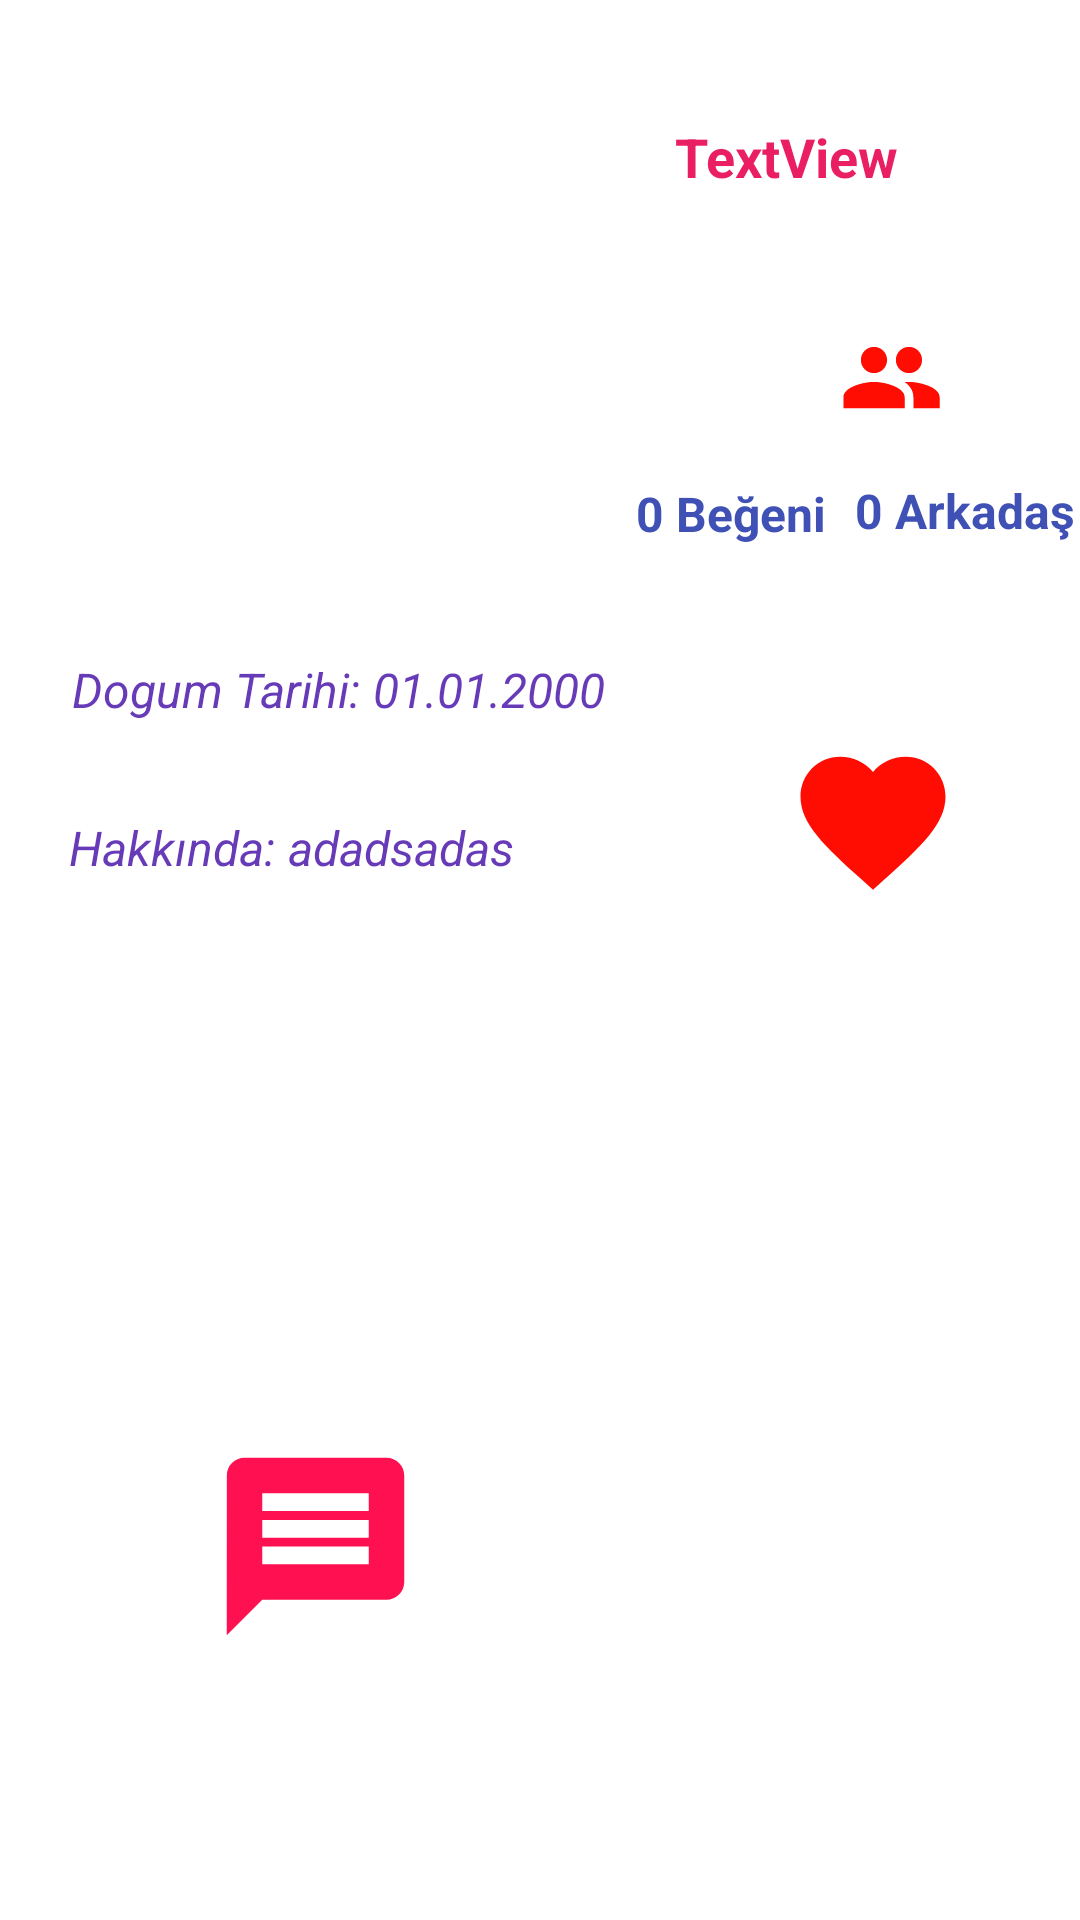

The Android layout XML behind this screen, and the referenced resources:
<!-- AndroidManifest.xml: application theme Theme.SohbetApp -->
<!-- res/layout/diger_kullanici_prof.xml -->
<?xml version="1.0" encoding="utf-8"?>
<androidx.constraintlayout.widget.ConstraintLayout xmlns:android="http://schemas.android.com/apk/res/android"
    xmlns:app="http://schemas.android.com/apk/res-auto"
    xmlns:tools="http://schemas.android.com/tools"
    android:layout_width="match_parent"
    android:layout_height="match_parent">

    <ImageView
        android:id="@+id/imageViewArkadsEkle"
        android:layout_width="90dp"
        android:layout_height="71dp"
        android:layout_marginTop="66dp"
        android:layout_marginBottom="99dp"
        app:layout_constraintBottom_toBottomOf="parent"
        app:layout_constraintEnd_toEndOf="parent"
        app:layout_constraintHorizontal_bias="0.5"
        app:layout_constraintStart_toEndOf="@+id/imageViewMesajGonder"
        app:layout_constraintTop_toBottomOf="@+id/textViewDigerHakkinda"
        app:srcCompat="@color/white"/>

    <TextView
        android:id="@+id/textViewDigerAd"
        android:layout_width="wrap_content"
        android:layout_height="wrap_content"
        android:layout_marginStart="69dp"
        android:layout_marginLeft="69dp"
        android:layout_marginTop="40dp"
        android:layout_marginEnd="65dp"
        android:layout_marginRight="65dp"
        android:text="TextView"
        android:textColor="#E91E63"
        android:textSize="18sp"
        android:textStyle="bold"
        app:layout_constraintEnd_toEndOf="parent"
        app:layout_constraintStart_toEndOf="@+id/imageViewDigerProfil"
        app:layout_constraintTop_toTopOf="parent" />

    <TextView
        android:id="@+id/textViewDigerBegeni"
        android:layout_width="wrap_content"
        android:layout_height="wrap_content"
        android:layout_marginStart="52dp"
        android:layout_marginLeft="52dp"
        android:layout_marginTop="19dp"
        android:text="0 Beğeni"
        android:textColor="#3F51B5"
        android:textSize="16sp"
        android:textStyle="bold"
        app:layout_constraintStart_toEndOf="@+id/imageViewDigerProfil"
        app:layout_constraintTop_toBottomOf="@+id/imageView2" />

    <TextView
        android:id="@+id/textViewDigerDogum"
        android:layout_width="wrap_content"
        android:layout_height="wrap_content"
        android:layout_marginStart="24dp"
        android:layout_marginLeft="24dp"
        android:layout_marginTop="46dp"
        android:layout_marginBottom="30dp"
        android:text="Dogum Tarihi: 01.01.2000"
        android:textAllCaps="false"
        android:textColor="#673AB7"
        android:textSize="16sp"
        android:textStyle="italic"
        app:layout_constraintBottom_toTopOf="@+id/textViewDigerHakkinda"
        app:layout_constraintStart_toStartOf="parent"
        app:layout_constraintTop_toBottomOf="@+id/imageViewDigerProfil" />

    <TextView
        android:id="@+id/textViewDigerHakkinda"
        android:layout_width="223dp"
        android:layout_height="152dp"
        android:layout_marginStart="23dp"
        android:layout_marginLeft="23dp"
        android:layout_marginTop="31dp"
        android:text="Hakkında: adadsadas"
        android:textColor="#673AB7"
        android:textSize="16sp"
        android:textStyle="italic"
        app:layout_constraintStart_toStartOf="parent"
        app:layout_constraintTop_toBottomOf="@+id/textViewDigerDogum" />

    <ImageView
        android:id="@+id/imageViewMesajGonder"
        android:layout_width="90dp"
        android:layout_height="71dp"
        android:layout_marginTop="66dp"
        android:layout_marginBottom="99dp"
        app:layout_constraintBottom_toBottomOf="parent"
        app:layout_constraintEnd_toStartOf="@+id/imageViewArkadsEkle"
        app:layout_constraintHorizontal_bias="0.5"
        app:layout_constraintStart_toStartOf="parent"
        app:layout_constraintTop_toBottomOf="@+id/textViewDigerHakkinda"
        app:srcCompat="@drawable/ic_baseline_message_24" />

    <ImageView
        android:id="@+id/imageViewDigerProfil"
        android:layout_width="136dp"
        android:layout_height="133dp"
        android:layout_marginStart="24dp"
        android:layout_marginLeft="24dp"
        android:layout_marginTop="40dp"
        app:layout_constraintStart_toStartOf="parent"
        app:layout_constraintTop_toTopOf="parent"
        app:srcCompat="@drawable/ic_baseline_account_circle_24" />

    <ImageView
        android:id="@+id/imageViewLike"
        android:layout_width="58dp"
        android:layout_height="64dp"
        android:layout_marginTop="60dp"
        android:layout_marginEnd="40dp"
        android:layout_marginRight="40dp"
        android:layout_marginBottom="231dp"
        app:layout_constraintBottom_toTopOf="@+id/imageViewArkadsEkle"
        app:layout_constraintEnd_toEndOf="parent"
        app:layout_constraintTop_toBottomOf="@+id/textViewDigerBegeni"
        app:layout_constraintVertical_bias="0.0"
        app:srcCompat="@drawable/ic_baseline_favorite_24"
        tools:srcCompat="@tools:sample/avatars" />

    <ImageView
        android:id="@+id/imageView2"
        android:layout_width="45dp"
        android:layout_height="32dp"
        android:layout_marginStart="58dp"
        android:layout_marginLeft="58dp"
        android:layout_marginTop="45dp"
        android:layout_marginEnd="62dp"
        android:layout_marginRight="62dp"
        app:layout_constraintEnd_toStartOf="@+id/imageView3"
        app:layout_constraintStart_toEndOf="@+id/imageViewDigerProfil"
        app:layout_constraintTop_toBottomOf="@+id/textViewDigerAd"
        app:srcCompat="@drawable/ic_baseline_star_24" />

    <ImageView
        android:id="@+id/imageView3"
        android:layout_width="46dp"
        android:layout_height="35dp"
        android:layout_marginTop="44dp"
        android:layout_marginEnd="40dp"
        android:layout_marginRight="40dp"
        android:layout_marginBottom="16dp"
        app:layout_constraintBottom_toTopOf="@+id/textViewDigerTakipci"
        app:layout_constraintEnd_toEndOf="parent"
        app:layout_constraintTop_toBottomOf="@+id/textViewDigerAd"
        app:srcCompat="@drawable/ic_baseline_people_24" />

    <TextView
        android:id="@+id/textViewDigerTakipci"
        android:layout_width="wrap_content"
        android:layout_height="wrap_content"
        android:layout_marginStart="39dp"
        android:layout_marginLeft="39dp"
        android:layout_marginTop="16dp"
        android:layout_marginEnd="31dp"
        android:layout_marginRight="31dp"
        android:text="0 Arkadaş"
        android:textColor="#3F51B5"
        android:textSize="16sp"
        android:textStyle="bold"
        app:layout_constraintEnd_toEndOf="parent"
        app:layout_constraintStart_toEndOf="@+id/textViewDigerBegeni"
        app:layout_constraintTop_toBottomOf="@+id/imageView3" />
</androidx.constraintlayout.widget.ConstraintLayout>
<!-- resources referenced by this layout -->
<resources>
  <!-- drawable ic_baseline_favorite_24 (drawable) -->
  <vector android:height="24dp" android:tint="#FF0C03"
      android:viewportHeight="24" android:viewportWidth="24"
      android:width="24dp" xmlns:android="http://schemas.android.com/apk/res/android">
      <path android:fillColor="@android:color/white" android:pathData="M12,21.35l-1.45,-1.32C5.4,15.36 2,12.28 2,8.5 2,5.42 4.42,3 7.5,3c1.74,0 3.41,0.81 4.5,2.09C13.09,3.81 14.76,3 16.5,3 19.58,3 22,5.42 22,8.5c0,3.78 -3.4,6.86 -8.55,11.54L12,21.35z"/>
  </vector>
  <!-- drawable ic_baseline_message_24 (drawable) -->
  <vector android:height="24dp" android:tint="#FF1151"
      android:viewportHeight="24" android:viewportWidth="24"
      android:width="24dp" xmlns:android="http://schemas.android.com/apk/res/android">
      <path android:fillColor="@android:color/white" android:pathData="M20,2L4,2c-1.1,0 -1.99,0.9 -1.99,2L2,22l4,-4h14c1.1,0 2,-0.9 2,-2L22,4c0,-1.1 -0.9,-2 -2,-2zM18,14L6,14v-2h12v2zM18,11L6,11L6,9h12v2zM18,8L6,8L6,6h12v2z"/>
  </vector>
  <!-- drawable ic_baseline_people_24 (drawable) -->
  <vector android:height="24dp" android:tint="#FF0C03"
      android:viewportHeight="24" android:viewportWidth="24"
      android:width="24dp" xmlns:android="http://schemas.android.com/apk/res/android">
      <path android:fillColor="@android:color/white" android:pathData="M16,11c1.66,0 2.99,-1.34 2.99,-3S17.66,5 16,5c-1.66,0 -3,1.34 -3,3s1.34,3 3,3zM8,11c1.66,0 2.99,-1.34 2.99,-3S9.66,5 8,5C6.34,5 5,6.34 5,8s1.34,3 3,3zM8,13c-2.33,0 -7,1.17 -7,3.5L1,19h14v-2.5c0,-2.33 -4.67,-3.5 -7,-3.5zM16,13c-0.29,0 -0.62,0.02 -0.97,0.05 1.16,0.84 1.97,1.97 1.97,3.45L17,19h6v-2.5c0,-2.33 -4.67,-3.5 -7,-3.5z"/>
  </vector>
  <!-- drawable ic_baseline_star_24 (drawable) -->
  <vector android:height="24dp" android:tint="#FF0C03"
      android:viewportHeight="24" android:viewportWidth="24"
      android:width="24dp" xmlns:android="http://schemas.android.com/apk/res/android">
      <path android:fillColor="@android:color/white" android:pathData="M12,17.27L18.18,21l-1.64,-7.03L22,9.24l-7.19,-0.61L12,2 9.19,8.63 2,9.24l5.46,4.73L5.82,21z"/>
  </vector>
  <style name="Theme.SohbetApp" parent="Theme.MaterialComponents.DayNight.DarkActionBar">
          
          <item name="colorPrimary">@color/purple_500</item>
          <item name="colorPrimaryVariant">@color/purple_700</item>
          <item name="colorOnPrimary">@color/white</item>
          
          <item name="colorSecondary">@color/teal_200</item>
          <item name="colorSecondaryVariant">@color/teal_700</item>
          <item name="colorOnSecondary">@color/black</item>
  
          
          <item name="android:statusBarColor" tools:targetApi="l">?attr/colorPrimaryVariant</item>
          <item name="windowNoTitle">true</item>
          <item name="windowActionBar">false</item>
          
      </style>
  <!-- not gathered from this repository: default colours our renderer supplied (Android Studio template values) -->
  <color name="purple_500">#FF6200EE</color>
  <color name="purple_700">#FF3700B3</color>
  <color name="teal_200">#FF03DAC5</color>
  <color name="teal_700">#FF018786</color>
  <color name="black">#FF000000</color>
  <color name="white">#FFFFFFFF</color>
</resources>
